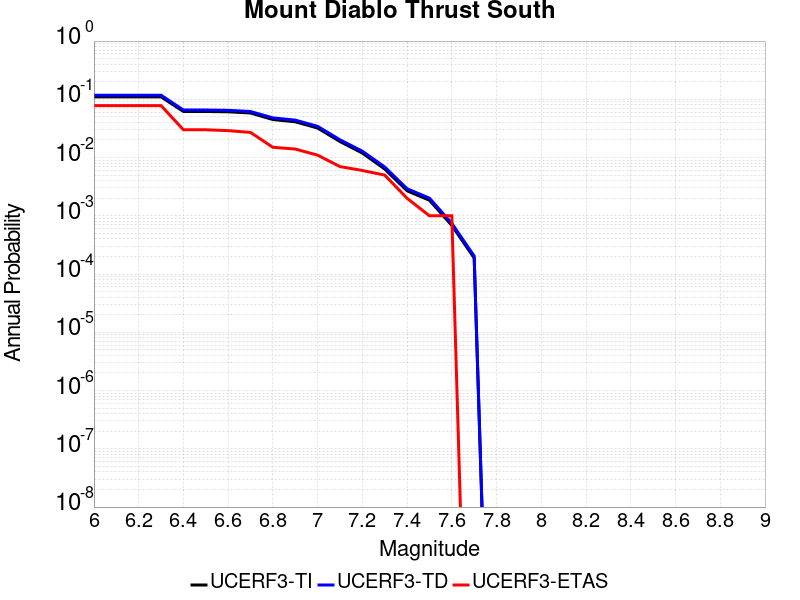

Values plotted in this chart, from the file beside it:
Magnitude, UCERF3-TI Prob, UCERF3-TD Prob, UCERF3-ETAS Prob
6.0, 0.1102, 0.1177, 0.078
6.1, 0.1102, 0.1177, 0.078
6.2, 0.1102, 0.1177, 0.078
6.3, 0.1102, 0.1177, 0.078
6.4, 0.06181, 0.06551, 0.03
6.5, 0.06181, 0.06551, 0.03
6.6, 0.06103, 0.06468, 0.029
6.7, 0.05824, 0.06176, 0.027
6.8, 0.04498, 0.04799, 0.015
6.9, 0.04112, 0.04397, 0.014
7.0, 0.03212, 0.03438, 0.011
7.1, 0.01886, 0.02017, 0.007
7.2, 0.01195, 0.01287, 0.006
7.3, 0.006366, 0.006885, 0.005
7.4, 0.002689, 0.002915, 0.002
7.5, 0.001852, 0.002011, 0.001
7.6, 6.845615E-4, 7.4196386E-4, 0.001
7.7, 1.8883219E-4, 2.0408977E-4, 0.0
